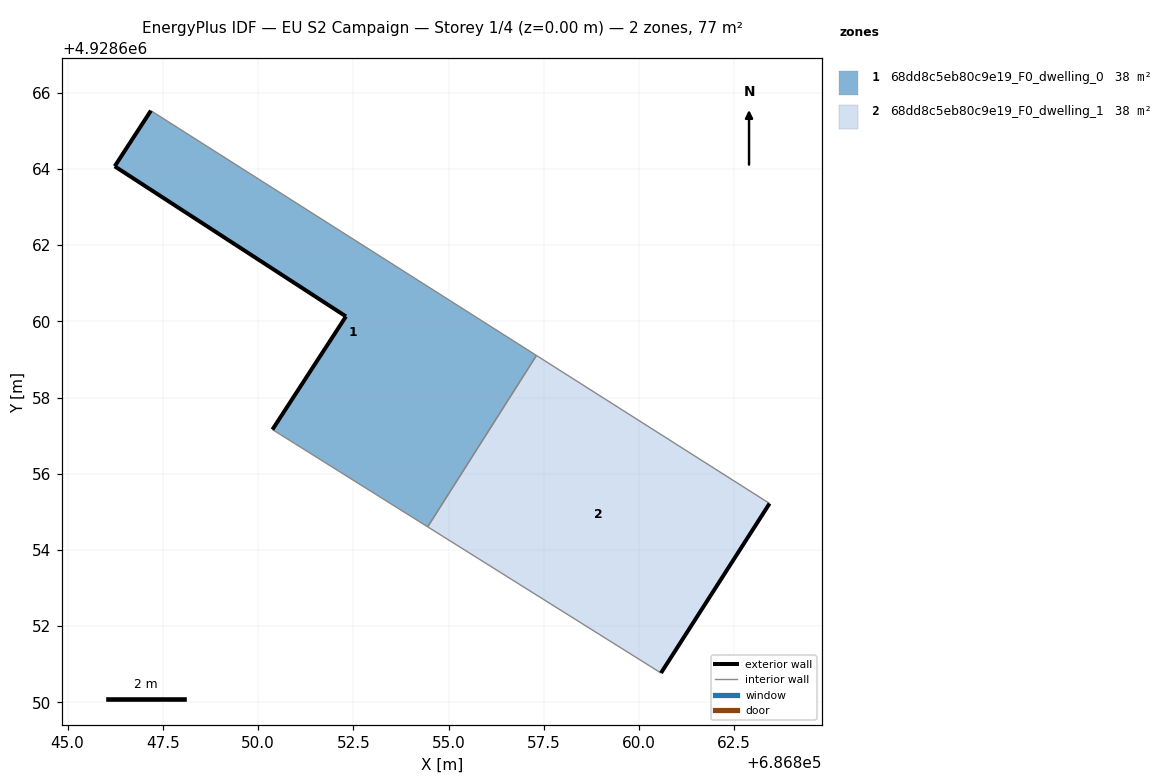
=== STOREY PLAN SPEC (per zone: floor XY polygon, exterior-wall plan segments, windows/doors) ===
zone 1: 68dd8c5eb80c9e19_F0_dwelling_0  (38.4 m²)
  floor: (686854.45, 4928654.61) (686857.31, 4928659.11) (686847.19, 4928665.53) (686846.24, 4928664.07) (686852.31, 4928660.13) (686850.38, 4928657.16)
  exterior wall: (686846.24, 4928664.07) – (686847.19, 4928665.53)  [1.7 m]
  exterior wall: (686850.38, 4928657.16) – (686852.31, 4928660.13)  [3.5 m]
  exterior wall: (686852.31, 4928660.13) – (686846.24, 4928664.07)  [7.2 m]
  interior walls: 3
zone 2: 68dd8c5eb80c9e19_F0_dwelling_1  (38.4 m²)
  floor: (686860.58, 4928650.77) (686863.43, 4928655.22) (686857.31, 4928659.11) (686854.45, 4928654.61)
  exterior wall: (686863.43, 4928655.22) – (686860.58, 4928650.77)  [5.3 m]
  interior walls: 3

=== DERIVED (storey summary) ===
Building: EU S2 Campaign
Storey: 1 of 4  (floor level z = 0.00 m)
Storey gross floor area: 76.8 m²
Zones on this storey: 2
  - 68dd8c5eb80c9e19_F0_dwelling_0: floor 38.4 m²; exterior wall 12.5 m (37.6 m²); WWR 0.0%
  - 68dd8c5eb80c9e19_F0_dwelling_1: floor 38.4 m²; exterior wall 5.3 m (15.9 m²); WWR 0.0%
Zone adjacency (shared interzone walls):
  - 68dd8c5eb80c9e19_F0_dwelling_0 ↔ 68dd8c5eb80c9e19_F0_dwelling_1